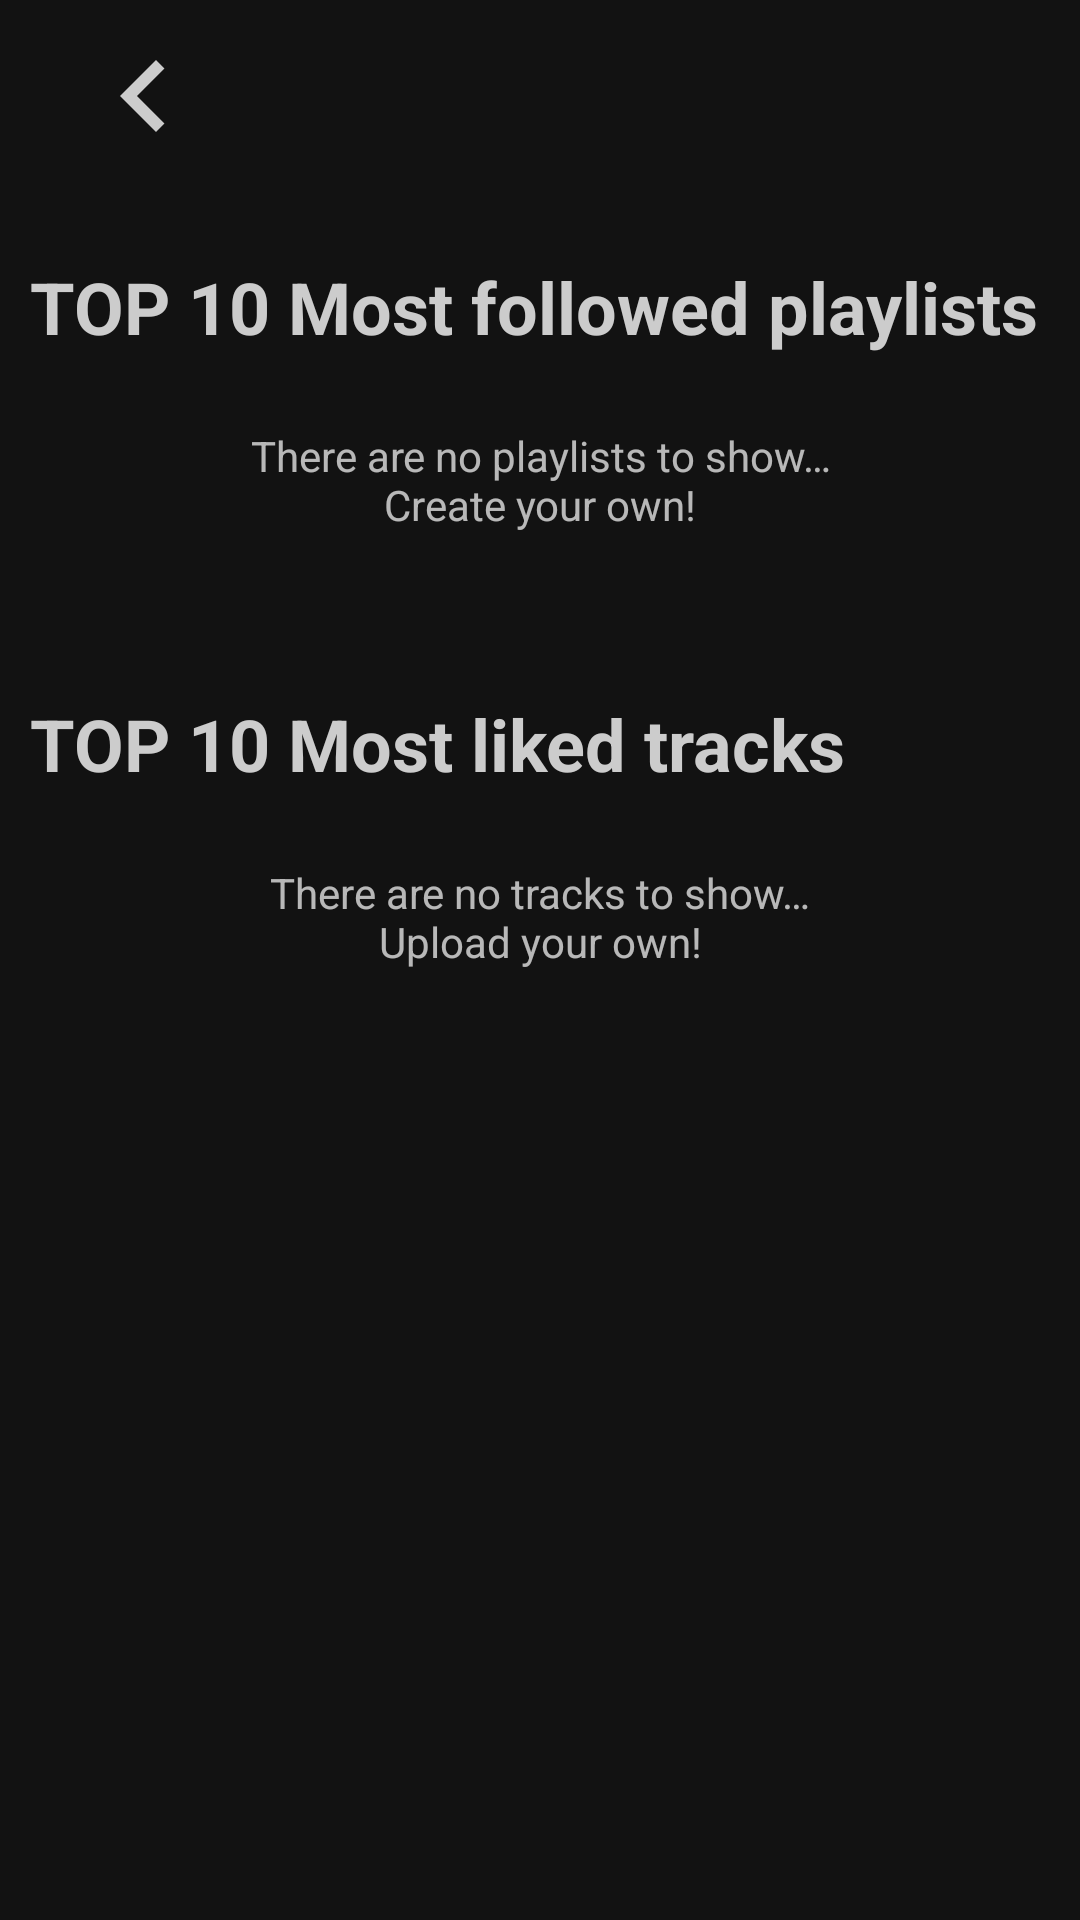

The Android layout XML behind this screen, and the referenced resources:
<!-- AndroidManifest.xml: application theme AppTheme -->
<!-- res/layout/fragment_statistics.xml -->
<?xml version="1.0" encoding="utf-8"?>
<ScrollView xmlns:android="http://schemas.android.com/apk/res/android"
    xmlns:app="http://schemas.android.com/apk/res-auto"
    xmlns:tools="http://schemas.android.com/tools"
    android:id="@+id/fragment_statistics"
    android:layout_width="match_parent"
    android:layout_height="match_parent"
    android:orientation="vertical"
    tools:context=".fragment.StatisticsFragment">

    <LinearLayout
        android:layout_width="match_parent"
        android:layout_height="wrap_content"
        android:orientation="vertical">

        <CheckBox
            android:id="@+id/back_btn"
            android:layout_width="wrap_content"
            android:layout_height="wrap_content"
            android:layout_marginStart="24dp"
            android:layout_marginTop="8dp"
            android:button="@drawable/ic_back_arrow"
            app:buttonTint="@color/light" />

        <TextView
            android:id="@+id/top_followed_playlists_tv"
            android:layout_width="wrap_content"
            android:layout_height="wrap_content"
            android:layout_marginStart="10dp"
            android:layout_marginTop="30dp"
            android:text="@string/top_10_playlists_more_followed"
            android:textAppearance="@style/SmallHeaderTheme" />

        <androidx.recyclerview.widget.RecyclerView
            android:id="@+id/top_followed_playlist_rv"
            android:layout_width="match_parent"
            android:layout_height="wrap_content"
            android:layout_marginTop="10dp"
            android:visibility="gone" />

        <TextView
            android:id="@+id/top_followed_playlists_empty_tv"
            android:layout_width="match_parent"
            android:layout_height="match_parent"
            android:layout_margin="24dp"
            android:gravity="center"
            android:text="@string/no_playlists_to_show"
            android:visibility="visible" />


        <TextView
            android:id="@+id/top_liked_tracks_tv"
            android:layout_width="wrap_content"
            android:layout_height="wrap_content"
            android:layout_marginStart="10dp"
            android:layout_marginTop="30dp"
            android:text="@string/top_10_tracks_more_likes"
            android:textAppearance="@style/SmallHeaderTheme" />

        <androidx.recyclerview.widget.RecyclerView
            android:id="@+id/top_liked_tracks_rv"
            android:layout_width="match_parent"
            android:layout_height="wrap_content"
            android:layout_marginTop="10dp"
            android:visibility="gone" />

        <TextView
            android:id="@+id/top_liked_tracks_empty_tv"
            android:layout_width="match_parent"
            android:layout_height="match_parent"
            android:layout_margin="24dp"
            android:gravity="center"
            android:text="@string/no_tracks_to_show"
            android:visibility="visible" />

    </LinearLayout>


</ScrollView>
<!-- resources referenced by this layout -->
<resources>
  <color name="light">#CCCCCC</color>
  <!-- drawable ic_back_arrow (drawable) -->
  <vector xmlns:android="http://schemas.android.com/apk/res/android"
      xmlns:tools="http://schemas.android.com/tools"
      android:width="48dp"
      android:height="48dp"
      android:viewportWidth="24.0"
      android:viewportHeight="24.0">
  
      <path
          android:fillColor="@color/light"
          android:pathData="M15.41 7.41L14 6l-6 6 6 6 1.41-1.41L10.83 12z"
          tools:ignore="VectorRaster" />
  </vector>
  <string name="no_playlists_to_show">There are no playlists to show…\nCreate your own!</string>
  <string name="no_tracks_to_show">There are no tracks to show…\nUpload your own!</string>
  <string name="top_10_playlists_more_followed">TOP 10 Most followed playlists</string>
  <string name="top_10_tracks_more_likes">TOP 10 Most liked tracks</string>
  <style name="SmallHeaderTheme">
          <item name="android:textSize">24sp</item>
          <item name="android:textStyle">bold</item>
          <item name="android:textColor">@color/light</item>
      </style>
  <style name="AppTheme" parent="Theme.MaterialComponents.NoActionBar">
          <item name="colorPrimary">@color/colorPrimary</item>
          <item name="colorPrimaryDark">@color/colorPrimaryDark</item>
          <item name="colorAccent">@color/colorAccent</item>
      </style>
  <color name="colorPrimary">#009688</color>
  <color name="colorPrimaryDark">#353535</color>
  <color name="colorAccent">#03DAC5</color>
</resources>
